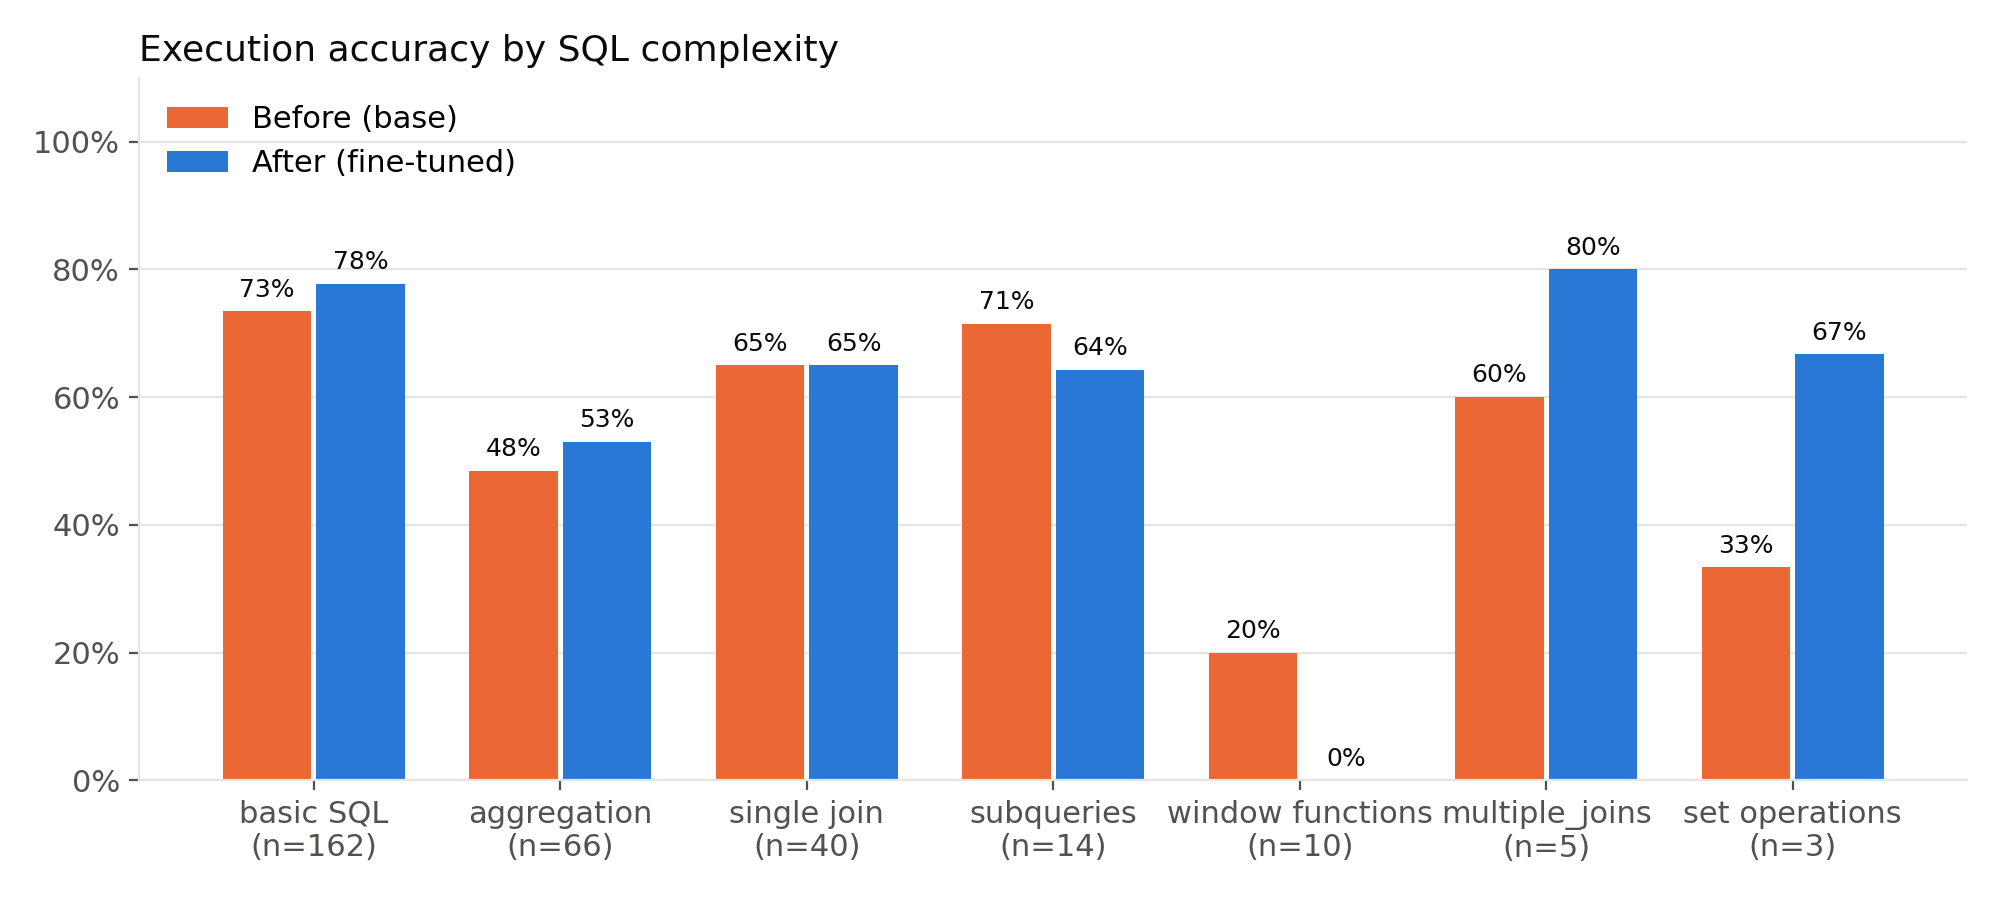

Data behind this chart, as committed beside it:
sql_complexity, n, base, finetuned
basic SQL, 162, 0.7346, 0.7778
aggregation, 66, 0.4848, 0.5303
single join, 40, 0.65, 0.65
subqueries, 14, 0.7143, 0.6429
window functions, 10, 0.2, 0.0
multiple_joins, 5, 0.6, 0.8
set operations, 3, 0.3333, 0.6667
